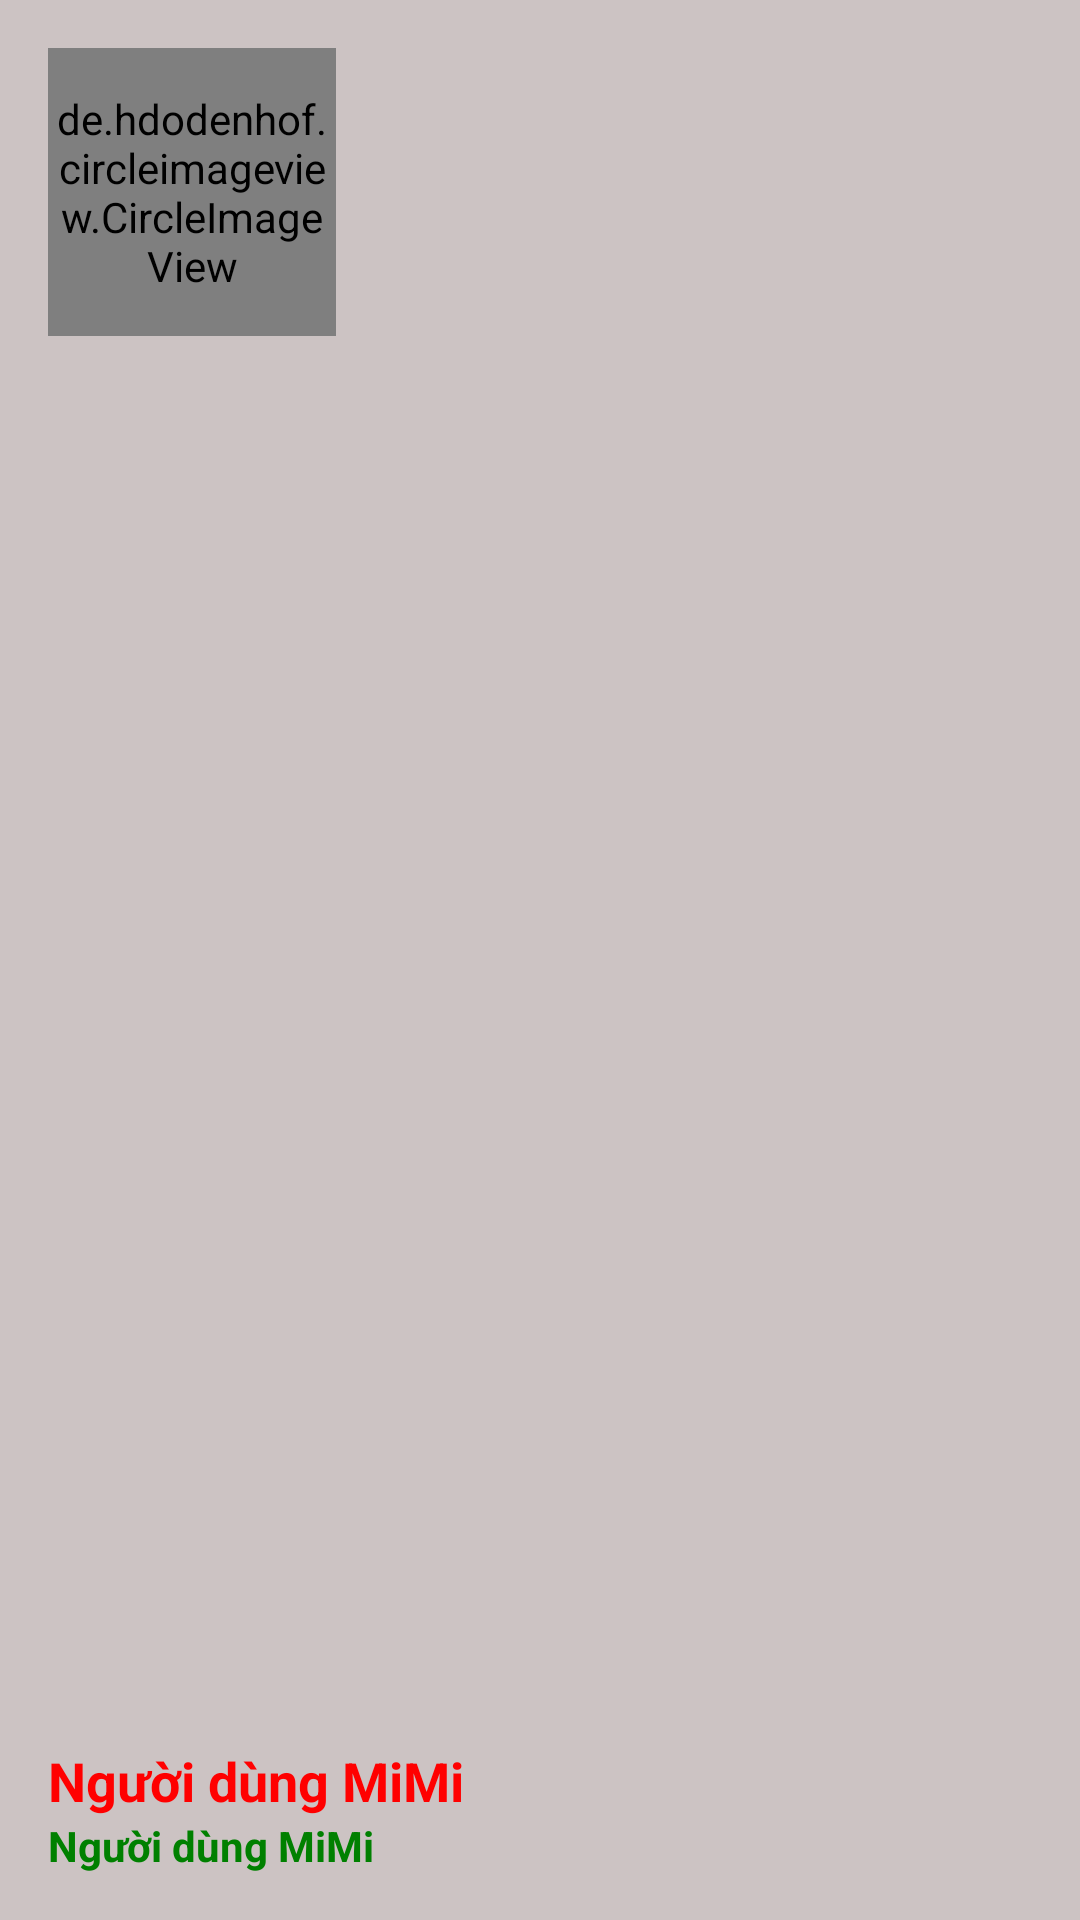

Layout XML and referenced resources for this Android screen:
<!-- AndroidManifest.xml: application theme Theme.AppDuAnMD05 -->
<!-- res/layout/app_bar_main_screen.xml -->
<?xml version="1.0" encoding="utf-8"?>
<RelativeLayout xmlns:android="http://schemas.android.com/apk/res/android"
    android:layout_width="match_parent"
    android:layout_height="170dp"
    android:background="@color/text_log"
    android:paddingBottom="16dp"
    android:paddingLeft="16dp"
    android:paddingRight="16dp"
    android:paddingTop="16dp"
    android:theme="@style/ThemeOverlay.AppCompat.Dark"
    android:gravity="bottom"
    android:id="@+id/nav_header_layout"
    android:clickable="true">

    <de.hdodenhof.circleimageview.CircleImageView xmlns:app="http://schemas.android.com/apk/res-auto"
        android:id="@+id/profile_image"
        android:layout_width="96dp"
        android:layout_height="96dp"
        android:src="@drawable/profile"
        app:civ_border_color="#FF000000"
        app:civ_border_width="2dp" />

    <TextView

        android:id="@+id/tvusername"
        android:layout_width="match_parent"
        android:layout_height="wrap_content"
        android:layout_above="@+id/tvemail"
        android:textColor="#ff0000"
        android:layout_alignParentLeft="true"
        android:paddingTop="10dp"

        android:text="Người dùng MiMi"
        android:textAppearance="@style/TextAppearance.AppCompat.Body1"
        android:textSize="18sp"
        android:textStyle="bold" />

    <TextView
        android:textColor="#008000"
        android:layout_marginBottom="-1dp"
        android:textStyle="bold"
        android:id="@+id/tvemail"
        android:layout_width="wrap_content"
        android:layout_height="wrap_content"
        android:layout_alignParentLeft="true"
        android:layout_alignParentBottom="true"
        android:text="Người dùng MiMi"
        android:textSize="14dp" />

</RelativeLayout>
<!-- resources referenced by this layout -->
<resources>
  <color name="text_log">#CCC3C3</color>
  <!-- drawable profile: png bitmap (drawable, 661 bytes) -->
  <style name="Theme.AppDuAnMD05" parent="Base.Theme.AppDuAnMD05" />
  <style name="Base.Theme.AppDuAnMD05" parent="Theme.Material3.DayNight.NoActionBar">
          
          
      </style>
</resources>
